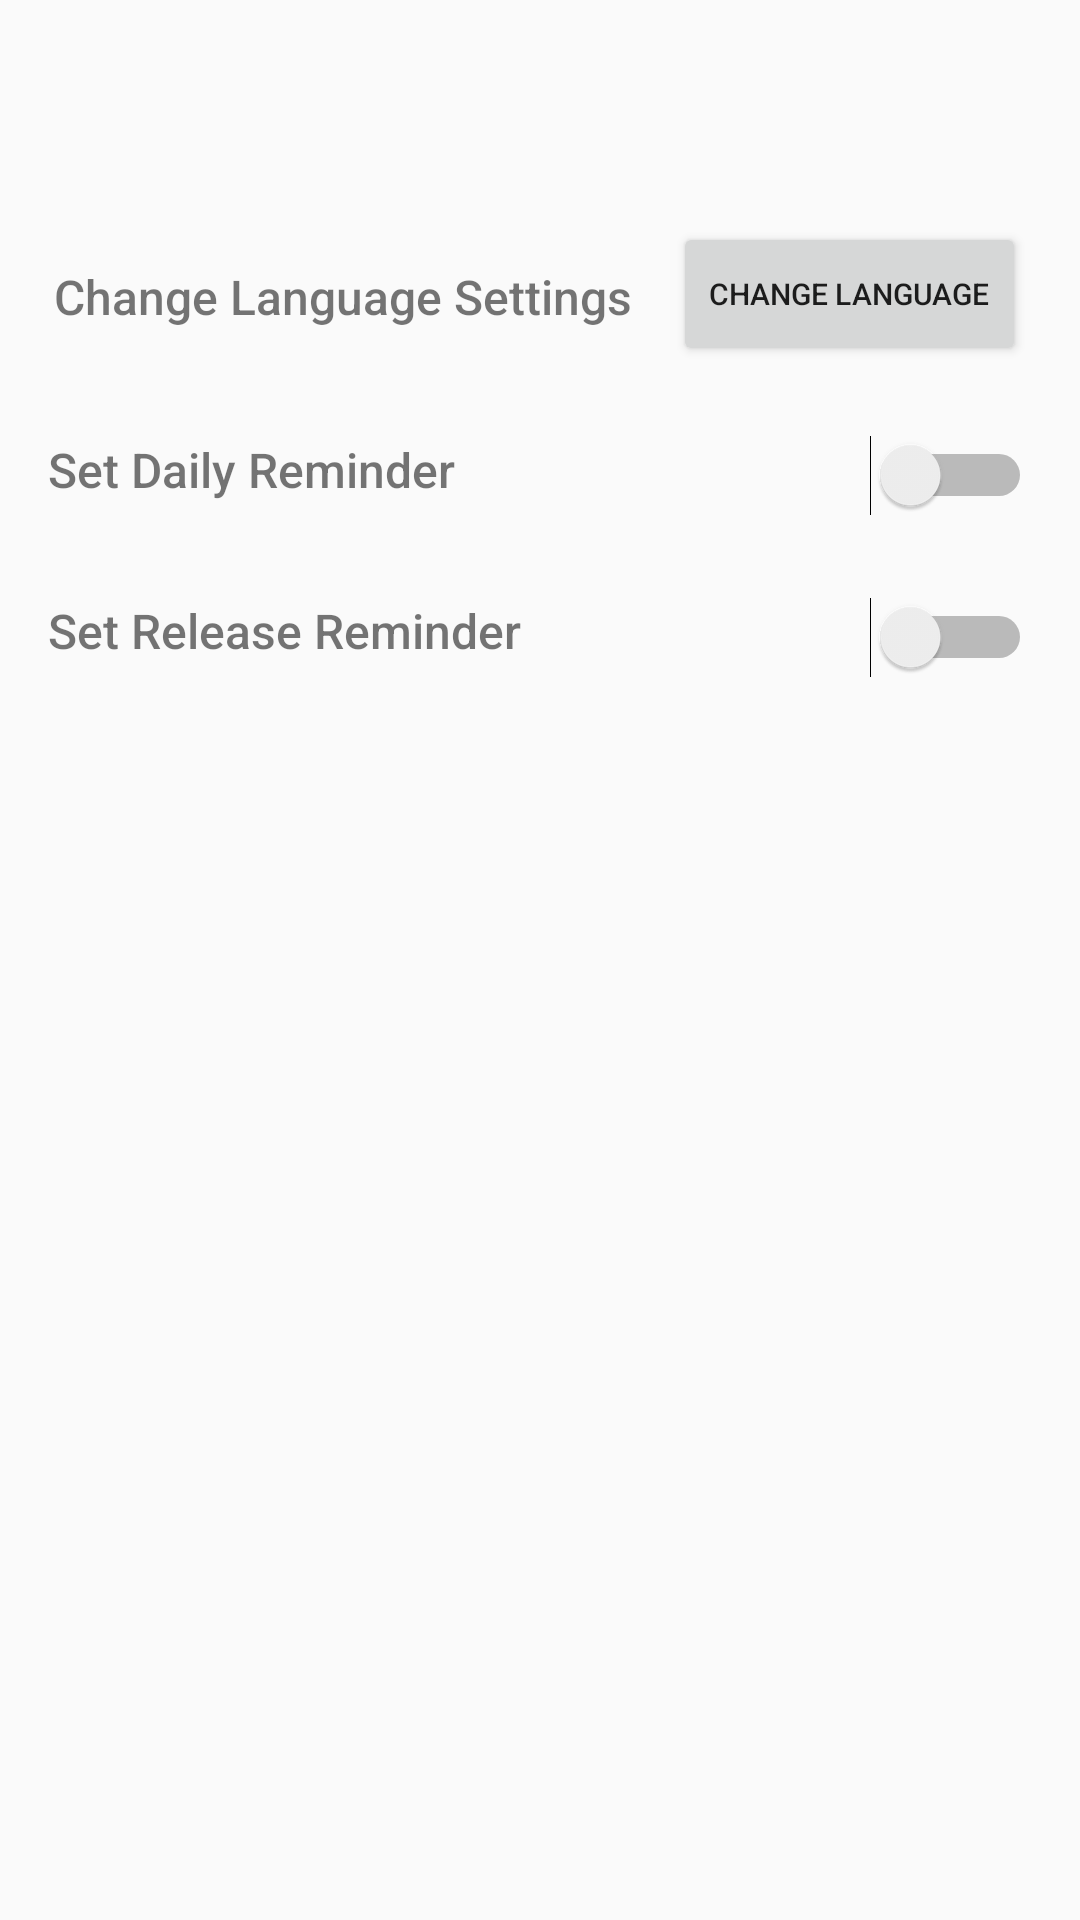

Android layout source for this screen:
<!-- AndroidManifest.xml: application theme AppThemeLight -->
<!-- res/layout/activity_setting.xml -->
<?xml version="1.0" encoding="utf-8"?>
<androidx.constraintlayout.widget.ConstraintLayout xmlns:android="http://schemas.android.com/apk/res/android"
    xmlns:app="http://schemas.android.com/apk/res-auto"
    xmlns:tools="http://schemas.android.com/tools"
    android:layout_width="match_parent"
    android:layout_height="match_parent"
    tools:context=".ui.activity.SettingActivity">

    <TextView
        android:id="@+id/textView_change_language"
        android:layout_width="wrap_content"
        android:layout_height="wrap_content"
        android:fontFamily="sans-serif-medium"
        android:layout_marginStart="18dp"
        android:layout_marginTop="88dp"
        android:text="@string/change_language_settings"
        android:textSize="16sp"
        app:layout_constraintStart_toStartOf="parent"
        app:layout_constraintTop_toTopOf="parent" />

    <TextView
        android:id="@+id/textView_daily_reminder"
        android:layout_width="wrap_content"
        android:layout_height="wrap_content"
        android:fontFamily="sans-serif-medium"
        android:layout_marginStart="16dp"
        android:layout_marginTop="36dp"
        android:text="@string/daily_reminder"
        android:textSize="16sp"
        app:layout_constraintStart_toStartOf="parent"
        app:layout_constraintTop_toBottomOf="@+id/textView_change_language" />

    <TextView
        android:id="@+id/textView_release_today"
        android:layout_width="wrap_content"
        android:layout_height="wrap_content"
        android:fontFamily="sans-serif-medium"
        android:layout_marginStart="16dp"
        android:layout_marginTop="32dp"
        android:text="@string/release_today"
        android:textSize="16sp"
        app:layout_constraintStart_toStartOf="parent"
        app:layout_constraintTop_toBottomOf="@+id/textView_daily_reminder" />

    <Button
        android:id="@+id/button_change_language"
        android:layout_width="wrap_content"
        android:layout_height="wrap_content"
        android:layout_marginEnd="18dp"
        android:layout_marginTop="74dp"
        android:text="@string/change_language"
        android:textSize="10sp"
        app:layout_constraintEnd_toEndOf="parent"
        app:layout_constraintTop_toTopOf="parent"
        tools:ignore="SmallSp" />

    <Switch
        android:id="@+id/switch_daily_reminder"
        android:layout_width="wrap_content"
        android:layout_height="wrap_content"
        android:layout_marginEnd="16dp"
        android:layout_marginTop="23dp"
        app:layout_constraintEnd_toEndOf="parent"
        app:layout_constraintTop_toBottomOf="@+id/button_change_language" />

    <Switch
        android:id="@+id/switch_release_today"
        android:layout_width="wrap_content"
        android:layout_height="wrap_content"
        android:layout_marginEnd="16dp"
        android:layout_marginTop="27dp"
        app:layout_constraintEnd_toEndOf="parent"
        app:layout_constraintTop_toBottomOf="@+id/switch_daily_reminder" />
</androidx.constraintlayout.widget.ConstraintLayout>
<!-- resources referenced by this layout -->
<resources>
  <string name="change_language">Change Language</string>
  <string name="change_language_settings">Change Language Settings</string>
  <string name="daily_reminder">Set Daily Reminder</string>
  <string name="release_today">Set Release Reminder</string>
  <style name="AppThemeLight" parent="Theme.AppCompat.Light.DarkActionBar">
          <item name="colorPrimary">@color/colorPrimary</item>
          <item name="colorPrimaryDark">@color/colorPrimaryDark</item>
          <item name="colorAccent">@color/colorAccent</item>
      </style>
  <color name="colorPrimary">#008577</color>
  <color name="colorPrimaryDark">#00574B</color>
  <color name="colorAccent">#0B9E85</color>
</resources>
